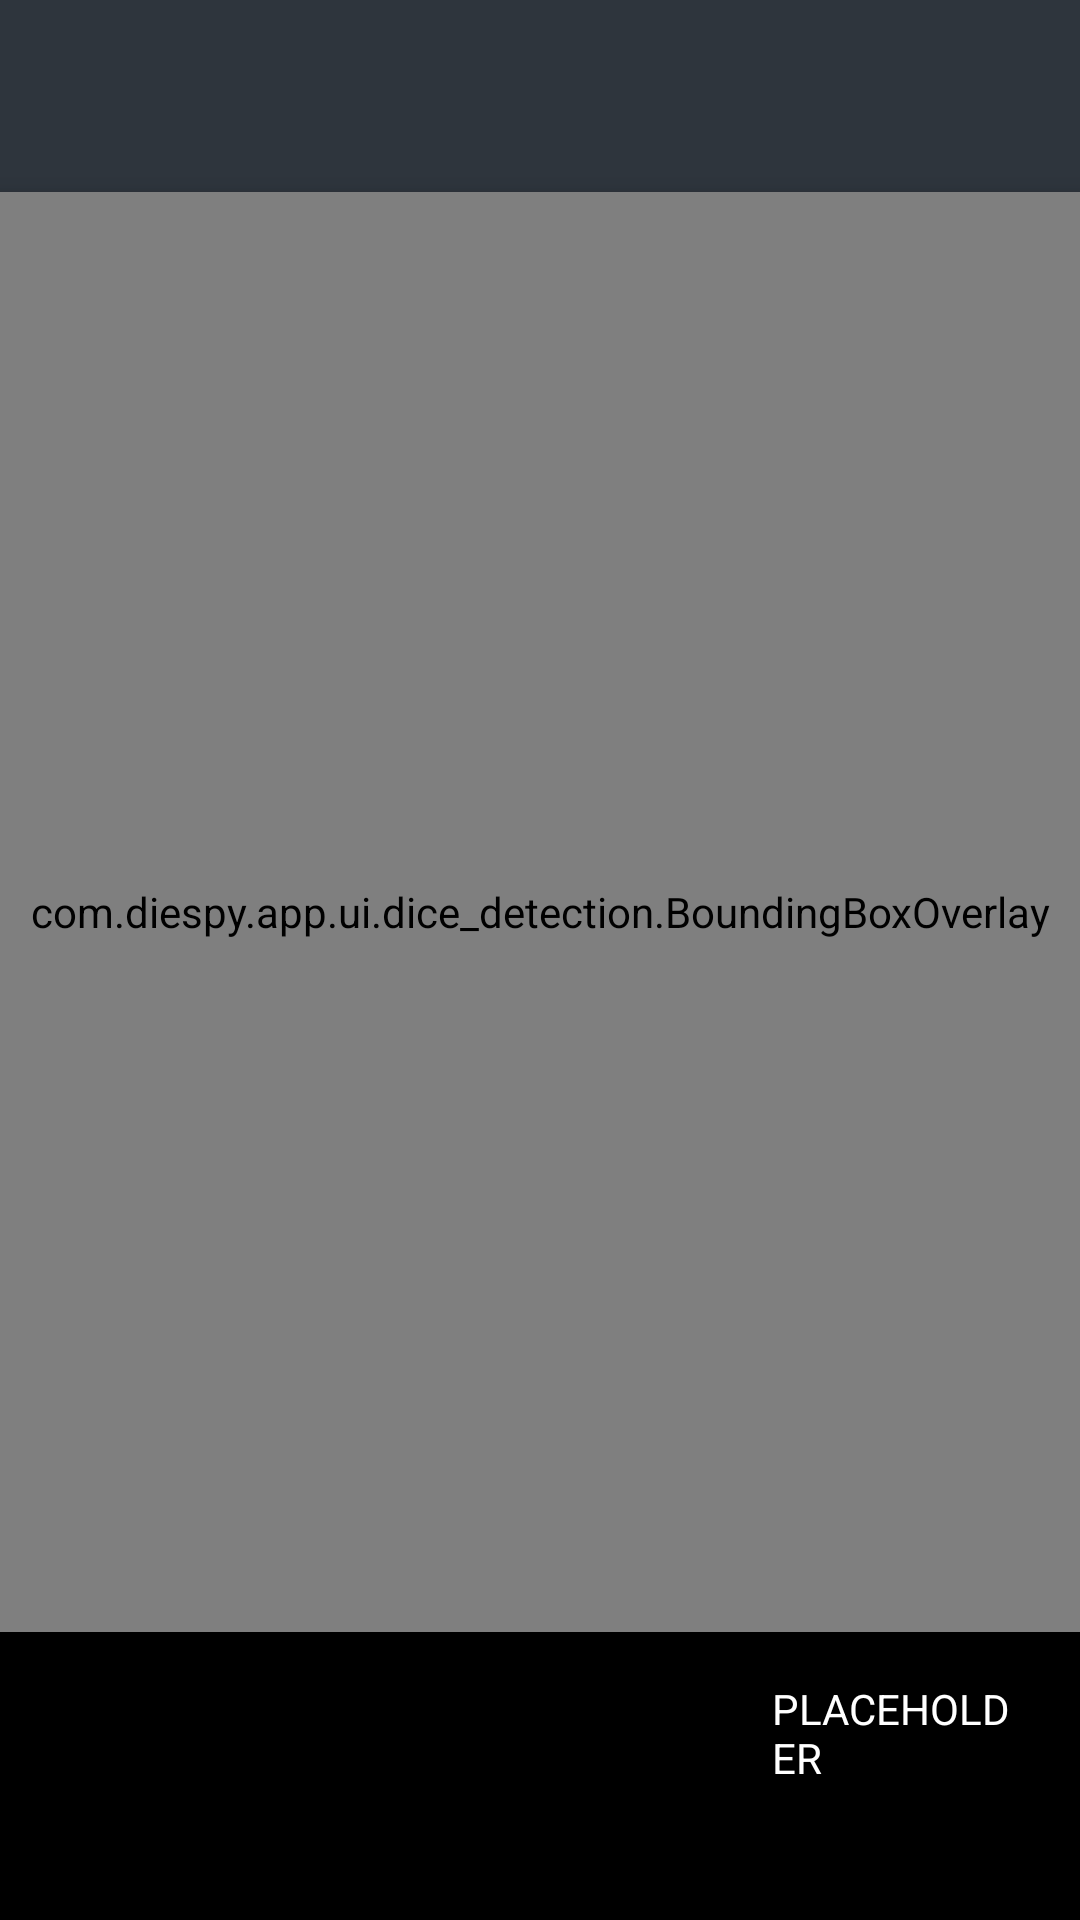

Write the Android layout XML for this screen, with the resource values it uses.
<!-- AndroidManifest.xml: application theme Theme.DieSpy -->
<!-- res/layout/fragment_camera.xml -->
<?xml version="1.0" encoding="utf-8"?>
<FrameLayout xmlns:android="http://schemas.android.com/apk/res/android"
    xmlns:tools="http://schemas.android.com/tools"
    android:layout_width="match_parent"
    android:layout_height="match_parent"
    xmlns:app="http://schemas.android.com/apk/res-auto"
    tools:context=".ui.dice_detection.CameraFragment">

    <androidx.coordinatorlayout.widget.CoordinatorLayout
        android:layout_width="match_parent"
        android:layout_height="match_parent">

        <androidx.constraintlayout.widget.ConstraintLayout
            android:layout_width="match_parent"
            android:layout_height="match_parent"
            android:background="@color/black">

            <ImageView
                android:id="@+id/logo_image"
                android:layout_width="match_parent"
                android:layout_height="0dp"
                android:src="@drawable/diespy"
                android:adjustViewBounds="true"
                android:scaleType="fitCenter"
                android:background="#2E353D"

                app:layout_constraintEnd_toEndOf="parent"
                app:layout_constraintStart_toStartOf="parent"
                app:layout_constraintTop_toTopOf="parent"
                app:layout_constraintBottom_toTopOf="@+id/guideline13"
                />

            <androidx.camera.view.PreviewView
                android:id="@+id/view_finder"
                android:layout_width="match_parent"
                android:layout_height="0dp"
                app:layout_constraintDimensionRatio="3:4"
                app:layout_constraintEnd_toEndOf="parent"
                app:layout_constraintStart_toStartOf="parent"
                app:layout_constraintTop_toBottomOf="@+id/logo_image"
                app:scaleType="fillStart" />

            <com.diespy.app.ui.dice_detection.BoundingBoxOverlay
                android:id="@+id/overlay"
                android:layout_width="0dp"
                android:layout_height="0dp"
                android:translationZ="5dp"
                app:layout_constraintDimensionRatio="3:4"
                app:layout_constraintEnd_toEndOf="parent"
                app:layout_constraintStart_toStartOf="parent"
                app:layout_constraintTop_toBottomOf="@+id/logo_image" />

            
            <androidx.constraintlayout.widget.Guideline
                android:id="@+id/guideline10"
                android:layout_width="wrap_content"
                android:layout_height="wrap_content"
                android:orientation="vertical"
                app:layout_constraintGuide_percent="0.33" />

            
            <androidx.constraintlayout.widget.Guideline
                android:id="@+id/guideline20"
                android:layout_width="wrap_content"
                android:layout_height="wrap_content"
                android:orientation="vertical"
                app:layout_constraintGuide_percent="0.67" />

            <TextView
                android:id="@+id/stats_calc"
                android:layout_width="0dp"
                android:layout_height="0dp"
                android:background="#80000000"
                android:ellipsize="none"
                android:justificationMode="inter_word"
                android:padding="16dp"
                android:singleLine="false"
                android:text=""
                android:textColor="@android:color/white"
                android:textSize="14sp"
                app:layout_constraintBottom_toBottomOf="parent"
                app:layout_constraintEnd_toStartOf="@+id/stats_faces"
                app:layout_constraintStart_toStartOf="parent"
                app:layout_constraintTop_toBottomOf="@+id/view_finder" />

            <TextView
                android:id="@+id/stats_faces"
                android:layout_width="0dp"
                android:layout_height="0dp"
                android:background="#80000000"
                android:ellipsize="none"
                android:justificationMode="inter_word"
                android:padding="16dp"
                android:singleLine="false"
                android:text=""
                android:textColor="@android:color/white"
                android:textSize="14sp"
                app:layout_constraintBottom_toBottomOf="parent"
                app:layout_constraintEnd_toEndOf="@+id/guideline20"
                app:layout_constraintStart_toStartOf="@+id/guideline10"
                app:layout_constraintTop_toBottomOf="@+id/view_finder" />

            
            <TextView
                android:id="@+id/stats_text"
                android:layout_width="0dp"
                android:layout_height="0dp"
                android:background="#80000000"
                android:ellipsize="none"
                android:justificationMode="inter_word"
                android:padding="16dp"
                android:singleLine="false"
                android:text="PLACEHOLDER"
                android:textColor="@android:color/white"
                android:textSize="14sp"
                app:layout_constraintBottom_toBottomOf="parent"
                app:layout_constraintEnd_toEndOf="parent"
                app:layout_constraintHorizontal_bias="0.0"
                app:layout_constraintStart_toStartOf="@+id/guideline20"
                app:layout_constraintTop_toBottomOf="@+id/view_finder"
                app:layout_constraintVertical_bias="0.0" />

            <androidx.constraintlayout.widget.Guideline
                android:id="@+id/guideline13"
                android:layout_width="wrap_content"
                android:layout_height="wrap_content"
                android:orientation="horizontal"
                app:layout_constraintGuide_percent="0.10"  />

            


        </androidx.constraintlayout.widget.ConstraintLayout>

    </androidx.coordinatorlayout.widget.CoordinatorLayout>
</FrameLayout>
<!-- resources referenced by this layout -->
<resources>
  <color name="black">#FF000000</color>
  <style name="Theme.DieSpy" parent="Theme.Material3.DayNight.NoActionBar">
          <item name="colorPrimary">@color/primary_accent</item>
          <item name="colorSecondary">@color/secondary_accent</item>
          <item name="android:statusBarColor">@color/dark_background</item>
          <item name="android:windowBackground">@color/dark_background</item>
          <item name="android:textColor">@color/text_white</item>
      </style>
  <color name="primary_accent">#007AFF</color>
  <color name="secondary_accent">#FF3B30</color>
  <color name="dark_background">#1A1A1A</color>
  <color name="text_white">#EEEEEE</color>
</resources>
